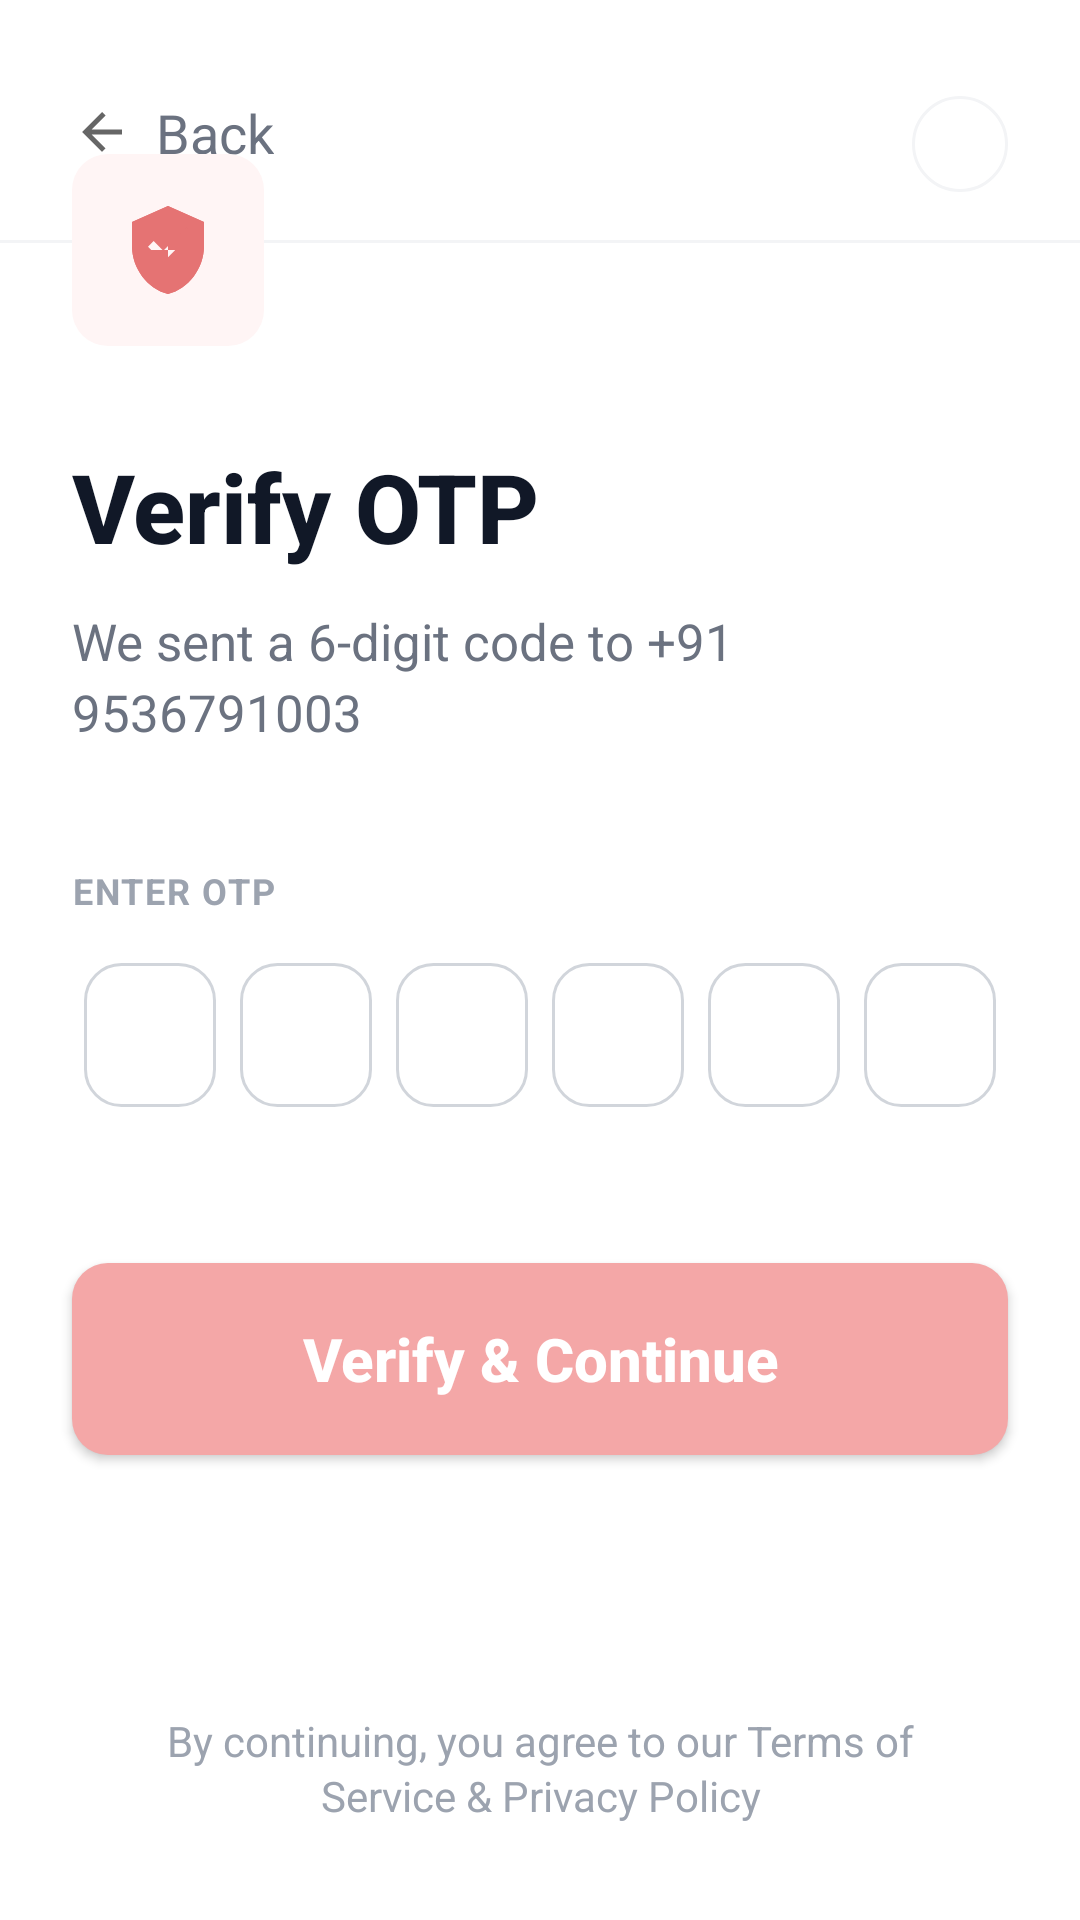

Write the Android layout XML for this screen, with the resource values it uses.
<!-- AndroidManifest.xml: application theme Theme.KhushiMotors -->
<!-- res/layout/fragment_otp_verify.xml -->
<?xml version="1.0" encoding="utf-8"?>
<androidx.constraintlayout.widget.ConstraintLayout xmlns:android="http://schemas.android.com/apk/res/android"
    xmlns:app="http://schemas.android.com/apk/res-auto"
    xmlns:tools="http://schemas.android.com/tools"
    android:layout_width="match_parent"
    android:layout_height="match_parent"
    android:background="#FFFFFF">

    
    <View
        android:id="@+id/header_line"
        android:layout_width="match_parent"
        android:layout_height="1dp"
        android:background="#F3F4F6"
        app:layout_constraintTop_toTopOf="parent"
        android:layout_marginTop="80dp"/>

    
    <LinearLayout
        android:id="@+id/btn_back"
        android:layout_width="wrap_content"
        android:layout_height="wrap_content"
        android:layout_marginStart="24dp"
        android:layout_marginTop="32dp"
        android:gravity="center_vertical"
        android:orientation="horizontal"
        app:layout_constraintStart_toStartOf="parent"
        app:layout_constraintTop_toTopOf="parent">

        <ImageView
            android:layout_width="20dp"
            android:layout_height="20dp"
            android:src="@drawable/ic_back" />

        <TextView
            android:layout_width="wrap_content"
            android:layout_height="wrap_content"
            android:layout_marginStart="8dp"
            android:text="Back"
            android:textColor="#6B7280"
            android:textSize="18sp" />
    </LinearLayout>

    
    <ImageView
        android:id="@+id/btn_close"
        android:layout_width="32dp"
        android:layout_height="32dp"
        android:layout_marginEnd="24dp"
        android:layout_marginTop="32dp"
        android:padding="6dp"
        android:src="@drawable/ic_close"
        android:background="@drawable/bg_circular_grey"
        app:layout_constraintEnd_toEndOf="parent"
        app:layout_constraintTop_toTopOf="parent" />

    
    <FrameLayout
        android:id="@+id/icon_container"
        android:layout_width="64dp"
        android:layout_height="64dp"
        android:layout_marginStart="24dp"
        android:layout_marginTop="-30dp"
        android:background="@drawable/bg_phone_icon"
        app:layout_constraintStart_toStartOf="parent"
        app:layout_constraintTop_toBottomOf="@id/header_line">

        <ImageView
            android:layout_width="32dp"
            android:layout_height="32dp"
            android:layout_gravity="center"
            android:src="@drawable/ic_shield_red" />
    </FrameLayout>

    
    <TextView
        android:id="@+id/tv_title"
        android:layout_width="wrap_content"
        android:layout_height="wrap_content"
        android:layout_marginStart="24dp"
        android:layout_marginTop="32dp"
        android:text="Verify OTP"
        android:textColor="#111827"
        android:textSize="32sp"
        android:textStyle="bold"
        android:fontFamily="sans-serif-medium"
        app:layout_constraintStart_toStartOf="parent"
        app:layout_constraintTop_toBottomOf="@id/icon_container" />

    
    <TextView
        android:id="@+id/tv_subtitle"
        android:layout_width="0dp"
        android:layout_height="wrap_content"
        android:layout_marginStart="24dp"
        android:layout_marginTop="12dp"
        android:layout_marginEnd="60dp"
        android:text="We sent a 6-digit code to +91 9536791003"
        android:textColor="#6B7280"
        android:textSize="17sp"
        android:lineSpacingExtra="4dp"
        app:layout_constraintEnd_toEndOf="parent"
        app:layout_constraintStart_toStartOf="parent"
        app:layout_constraintTop_toBottomOf="@id/tv_title" />

    
    <TextView
        android:id="@+id/tv_label_otp"
        android:layout_width="wrap_content"
        android:layout_height="wrap_content"
        android:layout_marginStart="24dp"
        android:layout_marginTop="40dp"
        android:text="ENTER OTP"
        android:textColor="#9CA3AF"
        android:textSize="12sp"
        android:textStyle="bold"
        android:letterSpacing="0.05"
        app:layout_constraintStart_toStartOf="parent"
        app:layout_constraintTop_toBottomOf="@id/tv_subtitle" />

    
    <LinearLayout
        android:id="@+id/ll_otp_container"
        android:layout_width="match_parent"
        android:layout_height="56dp"
        android:layout_marginStart="24dp"
        android:layout_marginTop="12dp"
        android:layout_marginEnd="24dp"
        android:gravity="center"
        android:orientation="horizontal"
        android:weightSum="6"
        app:layout_constraintTop_toBottomOf="@id/tv_label_otp">

        <EditText
            android:id="@+id/et_otp1"
            style="@style/OtpEditTextStyle" />
        <EditText
            android:id="@+id/et_otp2"
            style="@style/OtpEditTextStyle" />
        <EditText
            android:id="@+id/et_otp3"
            style="@style/OtpEditTextStyle" />
        <EditText
            android:id="@+id/et_otp4"
            style="@style/OtpEditTextStyle" />
        <EditText
            android:id="@+id/et_otp5"
            style="@style/OtpEditTextStyle" />
        <EditText
            android:id="@+id/et_otp6"
            style="@style/OtpEditTextStyle" />
    </LinearLayout>

    
    <androidx.appcompat.widget.AppCompatButton
        android:id="@+id/btn_verify"
        android:layout_width="match_parent"
        android:layout_height="64dp"
        android:layout_marginStart="24dp"
        android:layout_marginTop="48dp"
        android:layout_marginEnd="24dp"
        android:background="@drawable/bg_button_send_otp"
        android:text="Verify &amp; Continue"
        android:textAllCaps="false"
        android:textColor="#FFFFFF"
        android:textSize="20sp"
        android:textStyle="bold"
        app:layout_constraintTop_toBottomOf="@id/ll_otp_container" />

    
    <TextView
        android:id="@+id/tv_footer"
        android:layout_width="0dp"
        android:layout_height="wrap_content"
        android:layout_marginBottom="32dp"
        android:gravity="center"
        android:paddingStart="40dp"
        android:paddingEnd="40dp"
        android:text="By continuing, you agree to our Terms of Service &amp; Privacy Policy"
        android:textColor="#9CA3AF"
        android:textSize="14sp"
        android:lineSpacingExtra="2dp"
        app:layout_constraintBottom_toBottomOf="parent"
        app:layout_constraintEnd_toEndOf="parent"
        app:layout_constraintStart_toStartOf="parent" />

</androidx.constraintlayout.widget.ConstraintLayout>
<!-- resources referenced by this layout -->
<resources>
  <!-- drawable bg_button_send_otp (drawable) -->
  <shape xmlns:android="http://schemas.android.com/apk/res/android">
      <solid android:color="#F4A7A7"/>
      <corners android:radius="12dp"/>
  </shape>
  <!-- drawable bg_circular_grey (drawable) -->
  <shape xmlns:android="http://schemas.android.com/apk/res/android"
      android:shape="oval">
      <stroke android:color="#F3F4F6" android:width="1dp"/>
      <solid android:color="#FFFFFF"/>
  </shape>
  <!-- drawable bg_phone_icon (drawable) -->
  <shape xmlns:android="http://schemas.android.com/apk/res/android">
      <solid android:color="#FFF5F5"/>
      <corners android:radius="12dp"/>
  </shape>
  <!-- drawable ic_back (drawable) -->
  <vector xmlns:android="http://schemas.android.com/apk/res/android"
      android:width="24dp"
      android:height="24dp"
      android:viewportWidth="24"
      android:viewportHeight="24">
      <path
          android:fillColor="#666666"
          android:pathData="M20,11H7.83l5.59,-5.59L12,4l-8,8 8,8 1.41,-1.41L7.83,13H20v-2z" />
  </vector>
  <!-- drawable ic_shield_red (drawable) -->
  <vector xmlns:android="http://schemas.android.com/apk/res/android"
      android:width="24dp"
      android:height="24dp"
      android:viewportWidth="24"
      android:viewportHeight="24">
      <path
          android:fillColor="#E57373"
          android:pathData="M12,1L3,5v6c0,5.55 3.84,10.74 9,12 5.16,-1.26 9,-6.45 9,-12V5l-9,-4zM12,11.99h7c-0.53,4.12 -3.28,7.79 -7,8.94V12H5V6.3l7,-3.11v8.8z" />
      <path
          android:fillColor="#E57373"
          android:pathData="M12,1L3,5v6c0,5.55 3.84,10.74 9,12 5.16,-1.26 9,-6.45 9,-12V5l-9,-4zM10.82,15L7,11.18l1.41,-1.41 2.41,2.41 5.76,-5.76 1.41,1.41L10.82,15z" />
  </vector>
  <style name="OtpEditTextStyle">
          <item name="android:layout_width">0dp</item>
          <item name="android:layout_height">match_parent</item>
          <item name="android:layout_weight">1</item>
          <item name="android:layout_margin">4dp</item>
          <item name="android:background">@drawable/bg_otp_box</item>
          <item name="android:gravity">center</item>
          <item name="android:inputType">number</item>
          <item name="android:maxLength">1</item>
          <item name="android:textColor">#111827</item>
          <item name="android:textSize">20sp</item>
          <item name="android:textStyle">bold</item>
      </style>
  <style name="Theme.KhushiMotors" parent="Base.Theme.KhushiMotors" />
  <!-- drawable bg_otp_box (drawable) -->
  <shape xmlns:android="http://schemas.android.com/apk/res/android">
      <stroke android:color="#D1D5DB" android:width="1dp"/>
      <corners android:radius="12dp"/>
      <solid android:color="#FFFFFF"/>
  </shape>
  <style name="Base.Theme.KhushiMotors" parent="Theme.Material3.DayNight.NoActionBar">
          <item name="colorPrimary">@color/brand_red</item>
          <item name="colorOnPrimary">@color/white</item>
          <item name="colorSecondary">@color/brand_navy</item>
          <item name="colorOnSecondary">@color/white</item>
          <item name="android:statusBarColor">@android:color/transparent</item>
          <item name="android:windowLightStatusBar" tools:targetApi="m">false</item>
      </style>
  <color name="brand_red">#D32F2F</color>
  <color name="white">#FFFFFFFF</color>
  <color name="brand_navy">#1A237E</color>
</resources>
